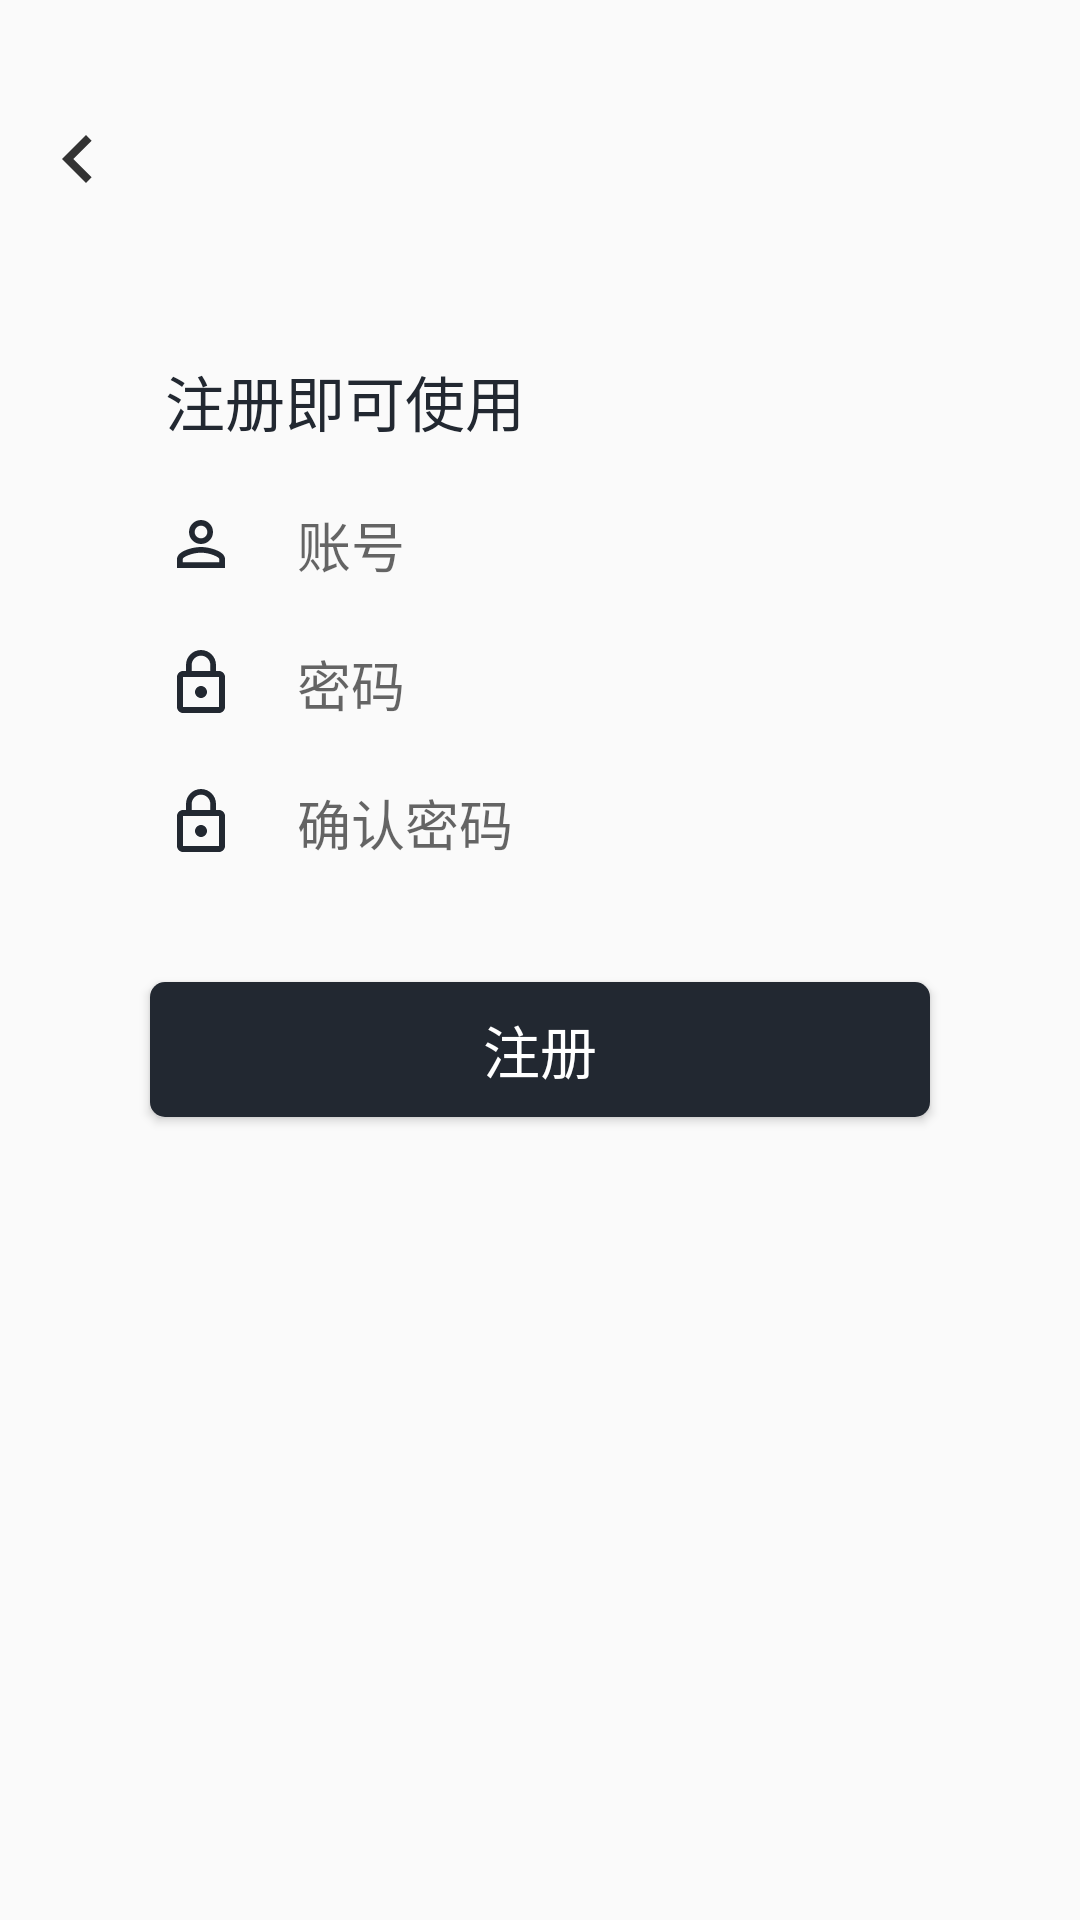

Reconstruct the res/layout file that produces this screen, plus the resources it refers to.
<!-- AndroidManifest.xml: application theme MyTheme -->
<!-- res/layout/register_layout.xml -->
<?xml version="1.0" encoding="utf-8"?>
<LinearLayout xmlns:android="http://schemas.android.com/apk/res/android"
    android:layout_width="match_parent"
    android:layout_height="match_parent"
    android:orientation="vertical"
    android:padding="10dp">

    <Space
        android:layout_width="1dp"
        android:layout_height="@dimen/statusBarSpace" />

    <ImageView
        android:id="@+id/iv_back"
        android:layout_width="wrap_content"
        android:layout_height="wrap_content"
        android:src="@drawable/ic_navigate_before_black_32dp" />

    <Space
        android:layout_width="1dp"
        android:layout_height="50dp" />

    <TextView
        android:layout_width="match_parent"
        android:layout_height="wrap_content"
        android:layout_marginLeft="45dp"
        android:layout_marginRight="45dp"
        android:text="@string/register_info"
        android:textColor="@color/mainColor"
        android:textSize="20sp" />

    <Space
        android:layout_width="1dp"
        android:layout_height="20dp" />

    <EditText
        android:id="@+id/et_username"
        android:layout_width="match_parent"
        android:layout_height="wrap_content"
        android:layout_marginLeft="45dp"
        android:layout_marginRight="45dp"
        android:background="@null"
        android:drawableLeft="@drawable/ic_username_24dp"
        android:drawablePadding="20dp"
        android:hint="@string/account"
        android:singleLine="true" />

    <EditText
        android:id="@+id/et_pwd_one"
        android:layout_width="match_parent"
        android:layout_height="wrap_content"
        android:layout_marginLeft="45dp"
        android:layout_marginTop="20dp"
        android:layout_marginRight="45dp"
        android:background="@null"
        android:drawableStart="@drawable/ic_password_24dp"
        android:drawablePadding="20dp"
        android:hint="@string/password"
        android:inputType="textPassword"
        android:maxLines="1" />

    <EditText
        android:id="@+id/et_pwd_two"
        android:layout_width="match_parent"
        android:layout_height="wrap_content"
        android:layout_marginLeft="45dp"
        android:layout_marginTop="20dp"
        android:layout_marginRight="45dp"
        android:background="@null"
        android:drawableStart="@drawable/ic_password_24dp"
        android:drawablePadding="20dp"
        android:hint="@string/define_password"
        android:inputType="textPassword"
        android:maxLines="1" />

    <Button
        android:id="@+id/btn_register"
        android:layout_width="match_parent"
        android:layout_height="45dp"
        android:layout_marginLeft="40dp"
        android:layout_marginTop="40dp"
        android:layout_marginRight="40dp"
        android:background="@drawable/bg_btn_login"
        android:text="@string/register"
        android:textColor="#FFFFFF"
        android:textSize="19sp" />

</LinearLayout>
<!-- resources referenced by this layout -->
<resources>
  <color name="mainColor">#222831</color>
  <dimen name="statusBarSpace">27dp</dimen>
  <!-- drawable bg_btn_login (drawable) -->
  <?xml version="1.0" encoding="utf-8"?>
  <shape xmlns:android="http://schemas.android.com/apk/res/android"
      android:shape="rectangle">
  
      <solid android:color="#222831"/>
      <corners android:radius="5dip"/>
  
  </shape>
  <!-- drawable ic_navigate_before_black_32dp (drawable) -->
  <vector android:height="32dp" android:tint="#333333"
      android:viewportHeight="24.0" android:viewportWidth="24.0"
      android:width="32dp" xmlns:android="http://schemas.android.com/apk/res/android">
      <path android:fillColor="#FF000000" android:pathData="M15.41,7.41L14,6l-6,6 6,6 1.41,-1.41L10.83,12z"/>
  </vector>
  <!-- drawable ic_password_24dp (drawable) -->
  <vector android:height="24dp" android:tint="#222831"
      android:viewportHeight="24.0" android:viewportWidth="24.0"
      android:width="24dp" xmlns:android="http://schemas.android.com/apk/res/android">
      <path android:fillColor="#FF000000" android:pathData="M12,17c1.1,0 2,-0.9 2,-2s-0.9,-2 -2,-2 -2,0.9 -2,2 0.9,2 2,2zM18,8h-1L17,6c0,-2.76 -2.24,-5 -5,-5S7,3.24 7,6v2L6,8c-1.1,0 -2,0.9 -2,2v10c0,1.1 0.9,2 2,2h12c1.1,0 2,-0.9 2,-2L20,10c0,-1.1 -0.9,-2 -2,-2zM8.9,6c0,-1.71 1.39,-3.1 3.1,-3.1s3.1,1.39 3.1,3.1v2L8.9,8L8.9,6zM18,20L6,20L6,10h12v10z"/>
  </vector>
  <!-- drawable ic_username_24dp (drawable) -->
  <vector android:height="24dp" android:tint="#222831"
      android:viewportHeight="24.0" android:viewportWidth="24.0"
      android:width="24dp" xmlns:android="http://schemas.android.com/apk/res/android">
      <path android:fillColor="#FF000000" android:pathData="M12,5.9c1.16,0 2.1,0.94 2.1,2.1s-0.94,2.1 -2.1,2.1S9.9,9.16 9.9,8s0.94,-2.1 2.1,-2.1m0,9c2.97,0 6.1,1.46 6.1,2.1v1.1L5.9,18.1L5.9,17c0,-0.64 3.13,-2.1 6.1,-2.1M12,4C9.79,4 8,5.79 8,8s1.79,4 4,4 4,-1.79 4,-4 -1.79,-4 -4,-4zM12,13c-2.67,0 -8,1.34 -8,4v3h16v-3c0,-2.66 -5.33,-4 -8,-4z"/>
  </vector>
  <string name="account">账号</string>
  <string name="define_password">确认密码</string>
  <string name="password">密码</string>
  <string name="register">注册</string>
  <string name="register_info">注册即可使用</string>
  <style name="MyTheme" parent="AppTheme">
      </style>
  <style name="AppTheme" parent="Theme.AppCompat.Light.NoActionBar">
          
          <item name="colorPrimary">@color/colorPrimary</item>
          <item name="colorPrimaryDark">@color/colorPrimaryDark</item>
          <item name="colorAccent">@color/colorAccent</item>
      </style>
  <color name="colorPrimary">#e3b4b8</color>
  <color name="colorPrimaryDark">#e3b4b8</color>
  <color name="colorAccent">#D81B60</color>
</resources>
